Labelled photos from "lego_fotos", an image-classification folder in psio3123/LegoPredict. The possible labels are: 1x15 blue brick, 1x4 long black brick, 1x4 long red brick, 1x9 red brick, 3x5 long black brick, 3x5 long gray brick, 3x5 long green brick, 3x5 long orange brick, 3x5 long red brick, AA battery black, AA battery blue, AA Sanyo battery, gray belt, 20-tooth beige gear, 3-unit blue pin, black pin, black connector, gray junction.

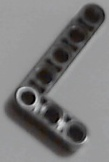
Label: 3x5 long black brick

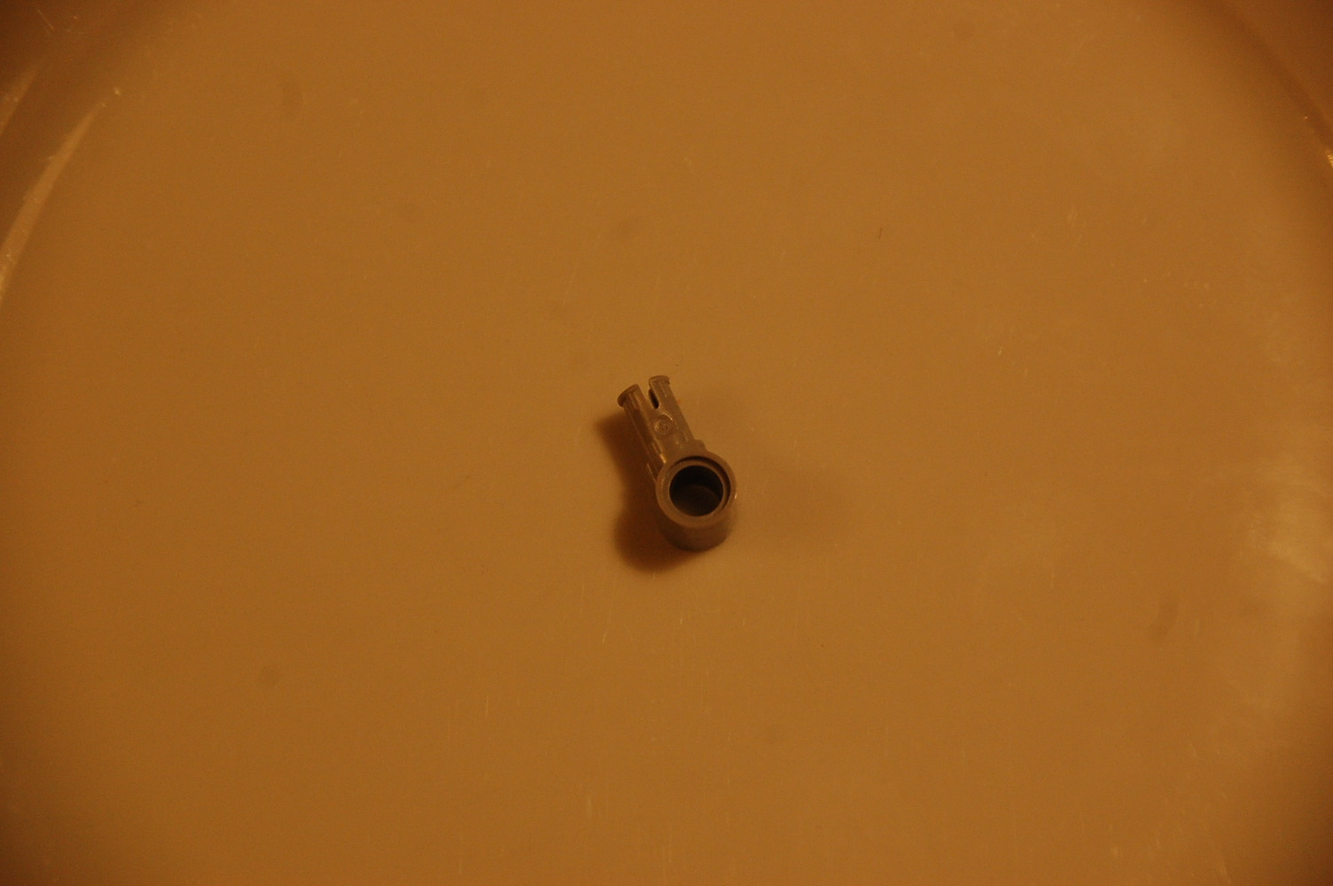
Label: gray junction

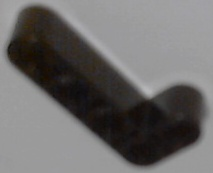
Label: 1x4 long black brick

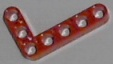
Label: 3x5 long red brick

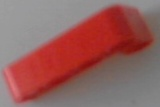
Label: 1x4 long red brick

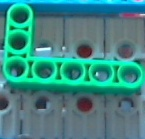
Label: 3x5 long green brick
